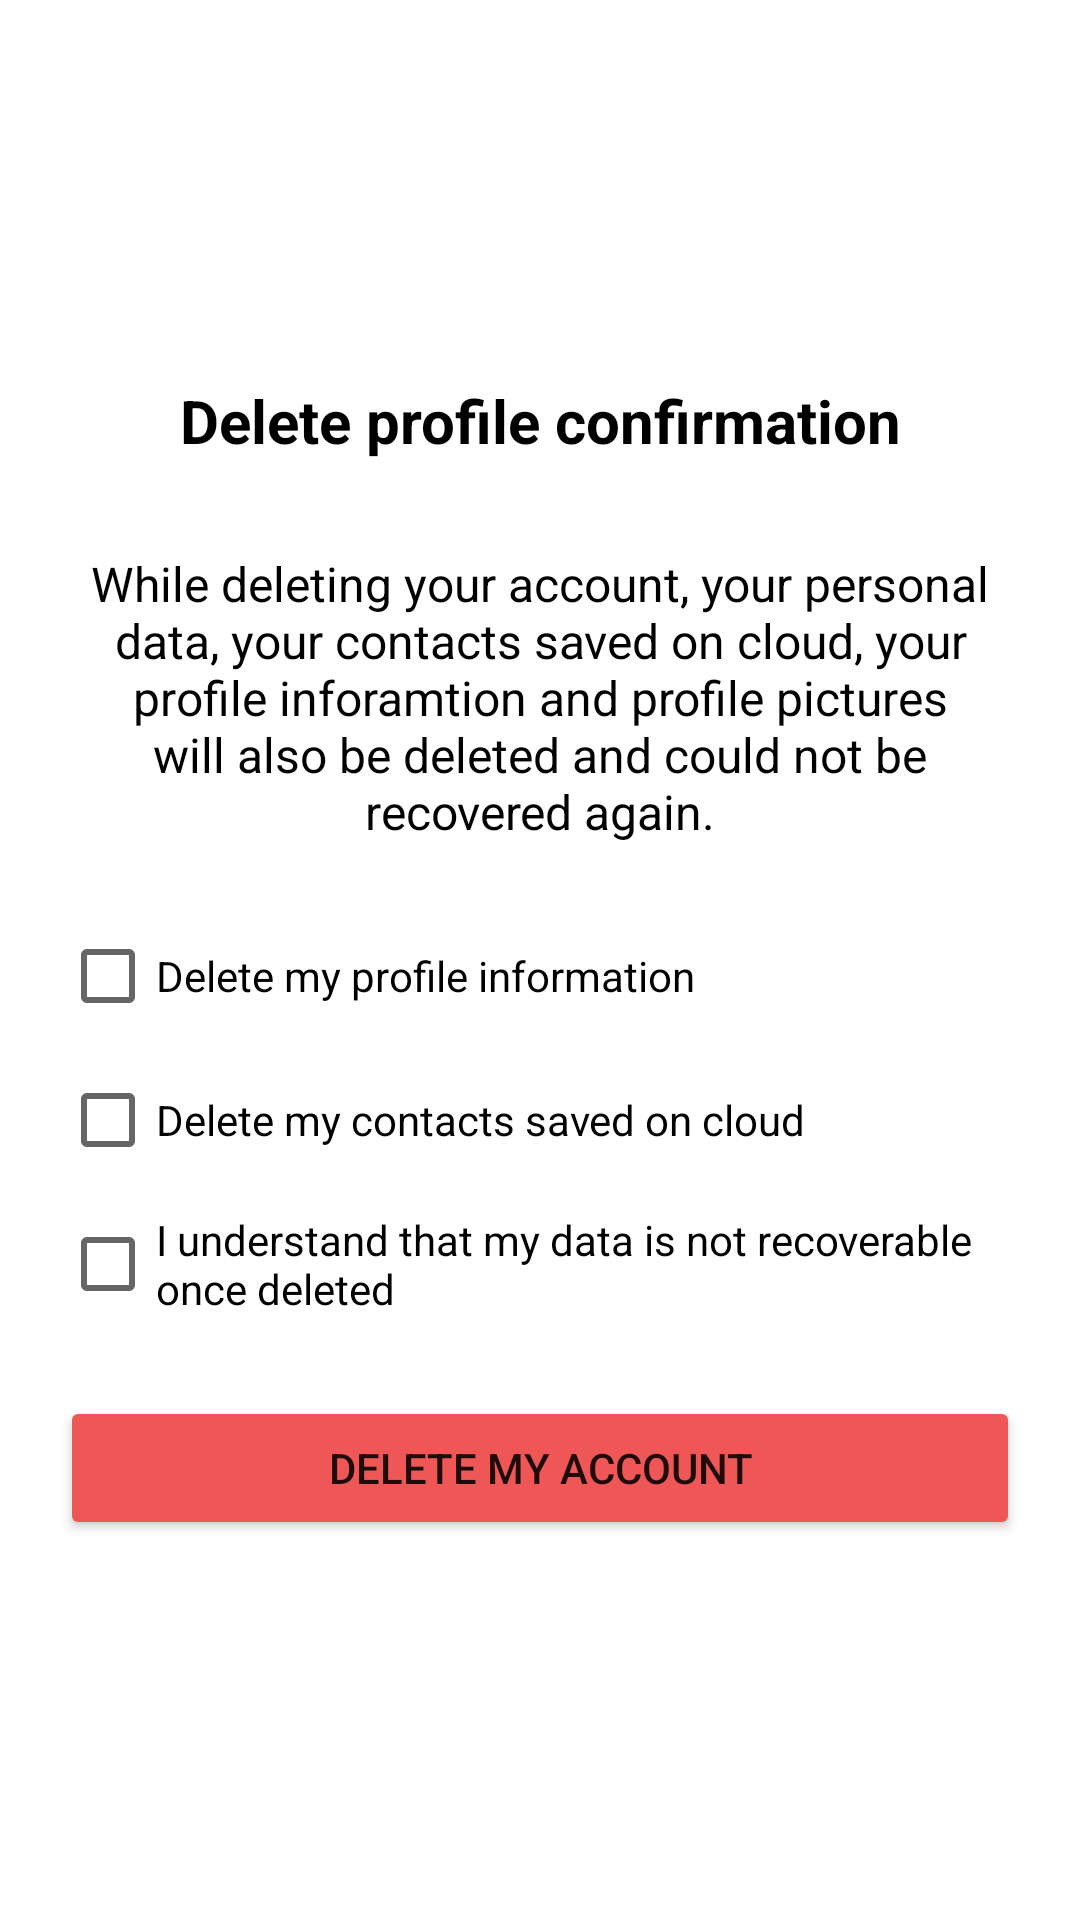

Reconstruct the res/layout file that produces this screen, plus the resources it refers to.
<!-- AndroidManifest.xml: application theme AppTheme -->
<!-- res/layout/activity_delete_permanantly.xml -->
<?xml version="1.0" encoding="utf-8"?>
<LinearLayout xmlns:android="http://schemas.android.com/apk/res/android"
    xmlns:app="http://schemas.android.com/apk/res-auto"
    xmlns:tools="http://schemas.android.com/tools"
    android:layout_width="match_parent"
    android:layout_height="match_parent"
    android:orientation="vertical"
    android:padding="20dp"
    android:gravity="center"
    tools:context=".DeletePermanantlyActivity">

    <TextView
        android:layout_width="match_parent"
        android:layout_height="wrap_content"
        android:gravity="center"
        android:paddingLeft="10dp"
        android:paddingRight="10dp"
        android:text="Delete profile confirmation"
        android:textStyle="bold"
        android:textColor="?attr/colorOnSurface"
        android:layout_marginBottom="30dp"
        android:textSize="20sp" />
    <TextView
        android:id="@+id/textView7"
        android:layout_width="match_parent"
        android:layout_height="wrap_content"
        android:gravity="center"
        android:paddingLeft="10dp"
        android:paddingRight="10dp"
        android:text="While deleting your account, your personal data, your contacts saved on cloud, your profile inforamtion and profile pictures will also be deleted and could not be recovered again."
        android:textColor="?attr/colorOnSurface"
        android:textSize="16sp" />

    <CheckBox
        android:id="@+id/checkBox"
        android:layout_width="match_parent"
        android:layout_height="wrap_content"
        android:layout_marginTop="20dp"
        android:text="Delete my profile information" />

    <CheckBox
        android:id="@+id/checkBox2"
        android:layout_width="match_parent"
        android:layout_height="wrap_content"
        android:text="Delete my contacts saved on cloud" />

    <CheckBox
        android:id="@+id/checkBox3"
        android:layout_width="match_parent"
        android:layout_height="wrap_content"
        android:text="I understand that my data is not recoverable once deleted" />

    <Button
        android:id="@+id/delete_btn"
        android:layout_width="match_parent"
        android:layout_height="wrap_content"
        android:layout_marginTop="20dp"
        android:backgroundTint="@color/delete_color"
        android:text="Delete my account" />

</LinearLayout>
<!-- resources referenced by this layout -->
<resources>
  <color name="delete_color">#EF5656</color>
</resources>
